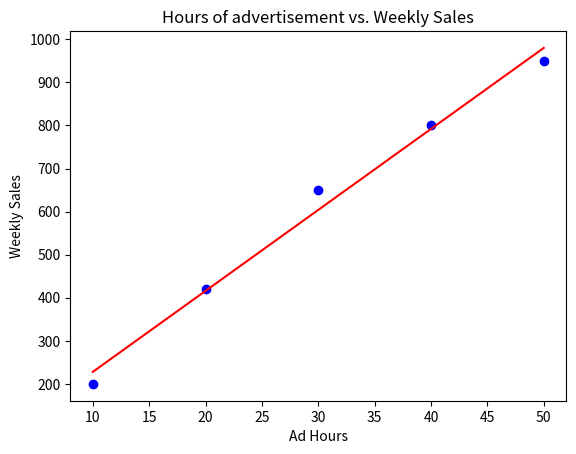

This chart was generated by the following Python code:
import numpy as np
import matplotlib.pyplot as plt

# Assume we have this data: hours of advertisement vs weekly sales
ad_hours = np.array([10, 20, 30, 40, 50])
weekly_sales = np.array([200, 420, 650, 800, 950])

# Using the formulas to calculate the slope (m) and y-intercept (c)
m = np.sum((ad_hours - np.mean(ad_hours)) * (weekly_sales - np.mean(weekly_sales))) / np.sum((ad_hours - np.mean(ad_hours))**2)
# Calculate the intercept (c)
c = np.mean(weekly_sales) - m * np.mean(ad_hours)

print(f"Sales = {c:.2f} + {m:.2f}*Ad_Hours")

# Plotting data and line
plt.scatter(ad_hours, weekly_sales, color='blue')  # Scatter plot of actual data
plt.plot(ad_hours, c + m * ad_hours, 'r')  # Line plot of the regression line
plt.xlabel("Ad Hours")
plt.ylabel("Weekly Sales")
plt.title("Hours of advertisement vs. Weekly Sales")
plt.show() 